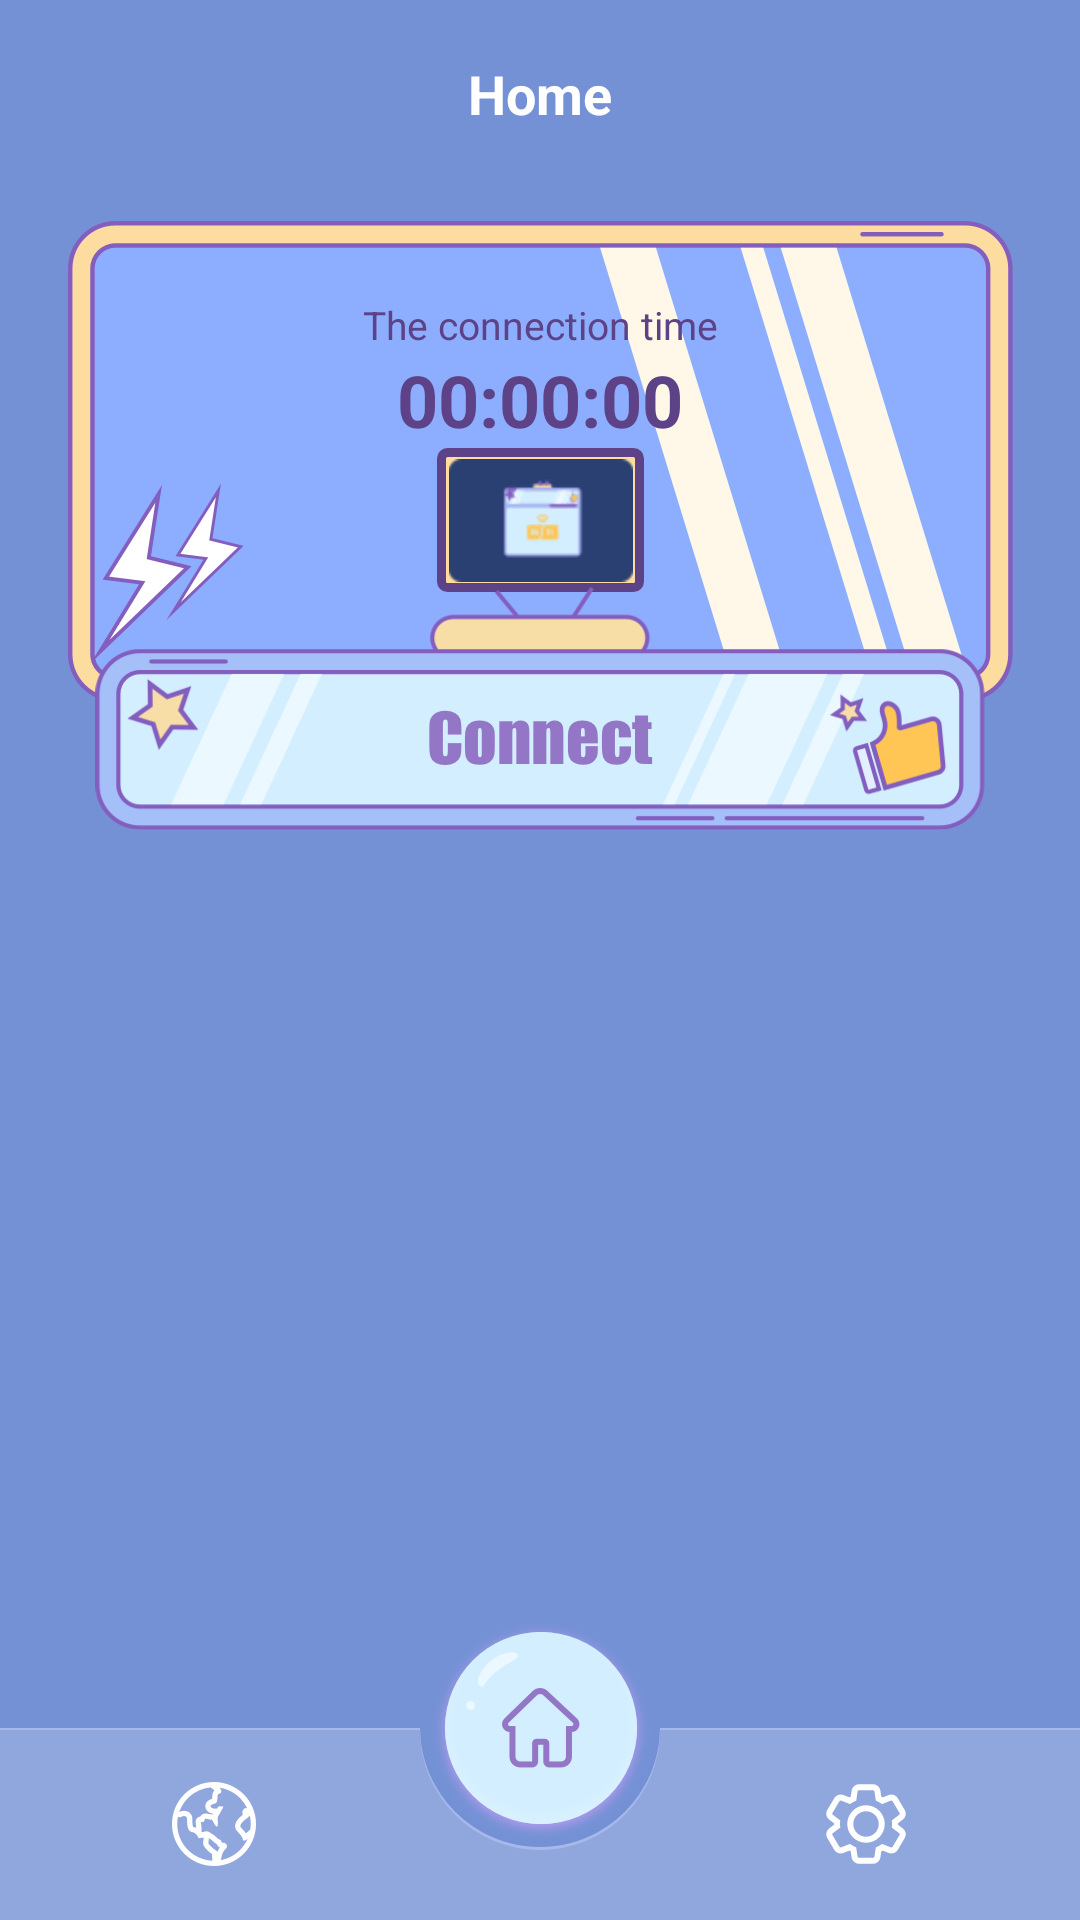

Android layout source for this screen:
<!-- AndroidManifest.xml: application theme Theme.StrongBox -->
<!-- res/layout/activity_home_0914.xml -->
<?xml version="1.0" encoding="utf-8"?>
<androidx.constraintlayout.widget.ConstraintLayout xmlns:android="http://schemas.android.com/apk/res/android"
    xmlns:app="http://schemas.android.com/apk/res-auto"
    xmlns:tools="http://schemas.android.com/tools"
    android:layout_width="match_parent"
    android:layout_height="match_parent"
    android:background="@color/color_7591d5">
    <include
        android:id="@+id/layout_set"
        android:layout_width="match_parent"
        android:layout_height="0dp"
        layout="@layout/layout_set"
        app:layout_constraintTop_toTopOf="parent"
        app:layout_constraintBottom_toTopOf="@id/bottom"/>
    <include
        android:id="@+id/layout_server_list"
        android:layout_width="match_parent"
        android:layout_height="0dp"
        layout="@layout/layout_server_list"
        app:layout_constraintTop_toTopOf="parent"
        app:layout_constraintBottom_toTopOf="@id/bottom"/>
    <include
        android:id="@+id/layout_connect"
        android:layout_width="match_parent"
        android:layout_height="0dp"
        layout="@layout/layout_connect"
        app:layout_constraintTop_toTopOf="parent"
        app:layout_constraintBottom_toTopOf="@id/bottom"/>
    <include
        android:id="@+id/bottom"
        android:layout_width="match_parent"
        android:layout_height="102dp"
        layout="@layout/layout_home_bottom"
        app:layout_constraintBottom_toBottomOf="parent"/>
</androidx.constraintlayout.widget.ConstraintLayout>
<!-- res/layout/layout_set.xml (included above) -->
<?xml version="1.0" encoding="utf-8"?>
<androidx.constraintlayout.widget.ConstraintLayout xmlns:android="http://schemas.android.com/apk/res/android"
    xmlns:app="http://schemas.android.com/apk/res-auto"
    xmlns:tools="http://schemas.android.com/tools"
    android:layout_width="match_parent"
    android:layout_height="match_parent"
    android:background="@color/color_7591d5">
    <androidx.appcompat.widget.AppCompatTextView
        android:id="@+id/tv_title"
        android:layout_width="wrap_content"
        android:layout_height="wrap_content"
        android:text="Setting"
        android:textSize="18sp"
        android:textStyle="bold"
        android:layout_marginTop="19dp"
        android:textColor="@color/white"
        app:layout_constraintTop_toTopOf="parent"
        app:layout_constraintLeft_toLeftOf="parent"
        app:layout_constraintRight_toRightOf="parent"/>
    <androidx.appcompat.widget.LinearLayoutCompat
        android:id="@+id/llc_contact"
        android:layout_width="match_parent"
        android:layout_height="64dp"
        android:paddingLeft="24dp"
        android:layout_marginTop="40dp"
        android:gravity="center_vertical"
        app:layout_constraintTop_toBottomOf="@id/tv_title">
        <androidx.appcompat.widget.AppCompatImageView
            android:layout_width="26dp"
            android:layout_height="26dp"
            android:src="@drawable/rate"/>
        <androidx.appcompat.widget.AppCompatTextView
            android:layout_width="wrap_content"
            android:layout_height="wrap_content"
            android:text="Contact us"
            android:textSize="16sp"
            android:layout_marginLeft="20dp"
            android:textColor="@color/white"/>
    </androidx.appcompat.widget.LinearLayoutCompat>
    <androidx.appcompat.widget.LinearLayoutCompat
        android:id="@+id/llc_privacy"
        android:layout_width="match_parent"
        android:layout_height="64dp"
        android:paddingLeft="24dp"
        android:gravity="center_vertical"
        app:layout_constraintTop_toBottomOf="@id/llc_contact">
        <androidx.appcompat.widget.AppCompatImageView
            android:layout_width="26dp"
            android:layout_height="26dp"
            android:src="@drawable/privacy"/>
        <androidx.appcompat.widget.AppCompatTextView
            android:layout_width="wrap_content"
            android:layout_height="wrap_content"
            android:text="Privacy Policy"
            android:textSize="16sp"
            android:layout_marginLeft="20dp"
            android:textColor="@color/white"/>
    </androidx.appcompat.widget.LinearLayoutCompat>
    <androidx.appcompat.widget.LinearLayoutCompat
        android:id="@+id/llc_update"
        android:layout_width="match_parent"
        android:layout_height="64dp"
        android:paddingLeft="24dp"
        android:gravity="center_vertical"
        app:layout_constraintTop_toBottomOf="@id/llc_privacy">
        <androidx.appcompat.widget.AppCompatImageView
            android:layout_width="26dp"
            android:layout_height="26dp"
            android:src="@drawable/update"/>
        <androidx.appcompat.widget.AppCompatTextView
            android:layout_width="wrap_content"
            android:layout_height="wrap_content"
            android:text="Update"
            android:textSize="16sp"
            android:layout_marginLeft="20dp"
            android:textColor="@color/white"/>
    </androidx.appcompat.widget.LinearLayoutCompat>
    <androidx.appcompat.widget.LinearLayoutCompat
        android:id="@+id/llc_share"
        android:layout_width="match_parent"
        android:layout_height="64dp"
        android:paddingLeft="24dp"
        android:gravity="center_vertical"
        app:layout_constraintTop_toBottomOf="@id/llc_update">
        <androidx.appcompat.widget.AppCompatImageView
            android:layout_width="26dp"
            android:layout_height="26dp"
            android:src="@drawable/share"/>
        <androidx.appcompat.widget.AppCompatTextView
            android:layout_width="wrap_content"
            android:layout_height="wrap_content"
            android:text="Share"
            android:textSize="16sp"
            android:layout_marginLeft="20dp"
            android:textColor="@color/white"/>
    </androidx.appcompat.widget.LinearLayoutCompat>
</androidx.constraintlayout.widget.ConstraintLayout>
<!-- res/layout/layout_server_list.xml (included above) -->
<?xml version="1.0" encoding="utf-8"?>
<androidx.constraintlayout.widget.ConstraintLayout xmlns:android="http://schemas.android.com/apk/res/android"
    xmlns:app="http://schemas.android.com/apk/res-auto"
    xmlns:tools="http://schemas.android.com/tools"
    android:layout_width="match_parent"
    android:layout_height="match_parent"
    android:background="@color/color_7591d5">
    <androidx.appcompat.widget.AppCompatTextView
        android:id="@+id/tv_title"
        android:layout_width="wrap_content"
        android:layout_height="wrap_content"
        android:text="Servers"
        android:textSize="18sp"
        android:textStyle="bold"
        android:layout_marginTop="19dp"
        android:textColor="@color/white"
        app:layout_constraintTop_toTopOf="parent"
        app:layout_constraintLeft_toLeftOf="parent"
        app:layout_constraintRight_toRightOf="parent"/>
    <androidx.recyclerview.widget.RecyclerView
        android:id="@+id/review"
        android:layout_width="match_parent"
        android:layout_height="0dp"
        android:layout_marginTop="19dp"
        app:layout_constraintBottom_toBottomOf="parent"
        app:layout_constraintTop_toBottomOf="@id/tv_title"/>
</androidx.constraintlayout.widget.ConstraintLayout>
<!-- res/layout/layout_connect.xml (included above) -->
<?xml version="1.0" encoding="utf-8"?>
<androidx.constraintlayout.widget.ConstraintLayout xmlns:android="http://schemas.android.com/apk/res/android"
    xmlns:app="http://schemas.android.com/apk/res-auto"
    xmlns:tools="http://schemas.android.com/tools"
    android:layout_width="match_parent"
    android:layout_height="match_parent"
    android:background="@color/color_7591d5">
    <androidx.appcompat.widget.AppCompatTextView
        android:id="@+id/tv_title"
        android:layout_width="wrap_content"
        android:layout_height="wrap_content"
        android:text="Home"
        android:textSize="18sp"
        android:textStyle="bold"
        android:layout_marginTop="19dp"
        android:textColor="@color/white"
        app:layout_constraintTop_toTopOf="parent"
        app:layout_constraintLeft_toLeftOf="parent"
        app:layout_constraintRight_toRightOf="parent"/>
    <androidx.appcompat.widget.AppCompatImageView
        android:id="@+id/iv_connect_server_bg"
        android:layout_width="match_parent"
        android:layout_height="182dp"
        android:layout_marginTop="30dp"
        android:layout_marginBottom="20dp"
        android:src="@drawable/connect_server_bg"
        app:layout_constraintTop_toBottomOf="@id/tv_title"/>
    <androidx.appcompat.widget.AppCompatTextView
        android:id="@+id/tv_1"
        android:layout_width="wrap_content"
        android:layout_height="wrap_content"
        android:textSize="13sp"
        android:textColor="#5D4287"
        android:layout_marginTop="26dp"
        android:text="The connection time"
        app:layout_constraintLeft_toLeftOf="parent"
        app:layout_constraintRight_toRightOf="parent"
        app:layout_constraintTop_toTopOf="@id/iv_connect_server_bg"/>
    <androidx.appcompat.widget.AppCompatTextView
        android:id="@+id/tv_connect_time"
        android:layout_width="wrap_content"
        android:layout_height="wrap_content"
        android:textSize="24sp"
        android:text="00:00:00"
        android:textStyle="bold"
        app:layout_constraintLeft_toLeftOf="parent"
        app:layout_constraintRight_toRightOf="parent"
        android:textColor="@drawable/connect_time_text_color_selector"
        app:layout_constraintTop_toBottomOf="@id/tv_1"/>
    <View
        android:id="@+id/icon_bg"
        android:layout_width="69dp"
        android:layout_height="48dp"
        app:layout_constraintLeft_toLeftOf="parent"
        app:layout_constraintRight_toRightOf="parent"
        android:background="@drawable/home_server_icon_bg"
        app:layout_constraintTop_toBottomOf="@id/tv_connect_time"/>
    <androidx.appcompat.widget.AppCompatImageView
        android:id="@+id/iv_home_server_icon"
        android:layout_width="62dp"
        android:layout_height="41dp"
        android:src="@drawable/fast2"
        app:layout_constraintTop_toTopOf="@id/icon_bg"
        app:layout_constraintLeft_toLeftOf="@id/icon_bg"
        app:layout_constraintRight_toRightOf="@id/icon_bg"
        app:layout_constraintBottom_toBottomOf="@id/icon_bg"
        />
    <androidx.appcompat.widget.AppCompatImageView
        android:id="@+id/iv_connect_btn"
        android:layout_width="match_parent"
        android:layout_height="83dp"
        android:layout_marginBottom="28dp"
        android:src="@drawable/home_connect_btn_bg"
        app:layout_constraintBottom_toTopOf="@id/bottom_view"/>
    <androidx.appcompat.widget.AppCompatImageView
        android:id="@+id/iv_connect_text_status"
        android:layout_width="wrap_content"
        android:layout_height="22dp"
        android:layout_marginBottom="21dp"
        android:src="@drawable/connect_text"
        app:layout_constraintLeft_toLeftOf="@id/iv_connect_btn"
        app:layout_constraintRight_toRightOf="@id/iv_connect_btn"
        app:layout_constraintBottom_toBottomOf="@id/iv_connect_btn"/>
    <View
        android:id="@+id/bottom_view"
        android:layout_width="match_parent"
        android:layout_height="224dp"
        android:layout_marginBottom="8dp"
        app:layout_constraintBottom_toBottomOf="parent"/>
</androidx.constraintlayout.widget.ConstraintLayout>
<!-- res/layout/layout_home_bottom.xml (included above) -->
<?xml version="1.0" encoding="utf-8"?>
<androidx.constraintlayout.widget.ConstraintLayout xmlns:android="http://schemas.android.com/apk/res/android"
    xmlns:app="http://schemas.android.com/apk/res-auto"
    xmlns:tools="http://schemas.android.com/tools"
    android:layout_width="match_parent"
    android:layout_height="102dp">
    <androidx.appcompat.widget.AppCompatImageView
        android:layout_width="match_parent"
        android:layout_height="64dp"
        android:scaleType="centerCrop"
        android:src="@drawable/home_bottom"
        app:layout_constraintBottom_toBottomOf="parent"/>
    <androidx.appcompat.widget.AppCompatImageView
        android:id="@+id/iv_bottom_home_btn"
        android:layout_width="75dp"
        android:layout_height="75dp"
        app:layout_constraintTop_toTopOf="parent"
        app:layout_constraintLeft_toLeftOf="parent"
        app:layout_constraintRight_toRightOf="parent"
        android:src="@drawable/home_bottom_btn"/>
    <androidx.appcompat.widget.AppCompatImageView
        android:id="@+id/iv_bottom_connect"
        android:layout_width="28dp"
        android:layout_height="28dp"
        android:src="@drawable/home_btn_selector"
        app:layout_constraintTop_toTopOf="@id/iv_bottom_home_btn"
        app:layout_constraintLeft_toLeftOf="@id/iv_bottom_home_btn"
        app:layout_constraintRight_toRightOf="@id/iv_bottom_home_btn"
        app:layout_constraintBottom_toBottomOf="@id/iv_bottom_home_btn"/>
    <androidx.appcompat.widget.LinearLayoutCompat
        android:id="@+id/llc_server"
        android:layout_width="0dp"
        android:layout_height="64dp"
        android:gravity="center"
        app:layout_constraintLeft_toLeftOf="parent"
        app:layout_constraintBottom_toBottomOf="parent"
        app:layout_constraintRight_toLeftOf="@id/iv_bottom_home_btn">
        <androidx.appcompat.widget.AppCompatImageView
            android:id="@+id/iv_bottom_server"
            android:layout_width="28dp"
            android:layout_height="28dp"
            android:src="@drawable/home_server_selector"/>
    </androidx.appcompat.widget.LinearLayoutCompat>
    <androidx.appcompat.widget.LinearLayoutCompat
        android:id="@+id/llc_set"
        android:layout_width="0dp"
        android:layout_height="64dp"
        android:gravity="center"
        app:layout_constraintRight_toRightOf="parent"
        app:layout_constraintBottom_toBottomOf="parent"
        app:layout_constraintLeft_toRightOf="@id/iv_bottom_home_btn">
        <androidx.appcompat.widget.AppCompatImageView
            android:id="@+id/iv_bottom_set"
            android:layout_width="28dp"
            android:layout_height="28dp"
            android:src="@drawable/home_set_selector"/>
    </androidx.appcompat.widget.LinearLayoutCompat>
</androidx.constraintlayout.widget.ConstraintLayout>
<!-- resources referenced by this layout -->
<resources>
  <color name="color_7591d5">#7591D5</color>
  <color name="white">#FFFFFFFF</color>
  <!-- drawable connect_server_bg: png bitmap (drawable-xxhdpi, 56261 bytes) -->
  <!-- drawable connect_text: png bitmap (drawable-xxhdpi, 5406 bytes) -->
  <!-- drawable connect_time_text_color_selector (drawable) -->
  <?xml version="1.0" encoding="utf-8"?>
  <selector xmlns:android="http://schemas.android.com/apk/res/android">
      <item android:color="@color/color_5d4287" android:state_selected="false"/>
      <item android:color="@color/color_005212" android:state_selected="true"/>
  </selector>
  <!-- drawable fast2: png bitmap (drawable-xxhdpi, 1793 bytes) -->
  <!-- drawable home_bottom: png bitmap (drawable-xxhdpi, 9965 bytes) -->
  <!-- drawable home_bottom_btn: png bitmap (drawable-xxhdpi, 24305 bytes) -->
  <!-- drawable home_btn_selector (drawable) -->
  <?xml version="1.0" encoding="utf-8"?>
  <selector xmlns:android="http://schemas.android.com/apk/res/android">
      <item android:drawable="@drawable/home1" android:state_selected="false"/>
      <item android:drawable="@drawable/home" android:state_selected="true"/>
  </selector>
  <!-- drawable home_connect_btn_bg: png bitmap (drawable-xxhdpi, 33041 bytes) -->
  <!-- drawable home_server_icon_bg (drawable) -->
  <?xml version="1.0" encoding="utf-8"?>
  <shape xmlns:android="http://schemas.android.com/apk/res/android">
      <corners android:radius="2dp"/>
      <solid android:color="#FCDD9F"/>
      <stroke android:width="3dp"
          android:color="#5D4287"/>
  </shape>
  <!-- drawable home_server_selector (drawable) -->
  <?xml version="1.0" encoding="utf-8"?>
  <selector xmlns:android="http://schemas.android.com/apk/res/android">
      <item android:drawable="@drawable/home_server1" android:state_selected="false"/>
      <item android:drawable="@drawable/home_server2" android:state_selected="true"/>
  </selector>
  <!-- drawable home_set_selector (drawable) -->
  <?xml version="1.0" encoding="utf-8"?>
  <selector xmlns:android="http://schemas.android.com/apk/res/android">
      <item android:drawable="@drawable/home_set1" android:state_selected="false"/>
      <item android:drawable="@drawable/home_set2" android:state_selected="true"/>
  </selector>
  <!-- drawable privacy: png bitmap (drawable-xxhdpi, 2051 bytes) -->
  <!-- drawable rate: png bitmap (drawable-xxhdpi, 1118 bytes) -->
  <!-- drawable share: png bitmap (drawable-xxhdpi, 1146 bytes) -->
  <!-- drawable update: png bitmap (drawable-xxhdpi, 1110 bytes) -->
  <style name="Theme.StrongBox" parent="Theme.MaterialComponents.DayNight.NoActionBar">
          <item name="android:statusBarColor">@android:color/transparent</item>
          <item name="android:windowLightStatusBar">true</item>
      </style>
  <color name="color_5d4287">#5D4287</color>
  <color name="color_005212">#005212</color>
  <!-- drawable home1: png bitmap (drawable-xxhdpi, 3025 bytes) -->
  <!-- drawable home: png bitmap (drawable-xxhdpi, 1884 bytes) -->
  <!-- drawable home_server1: png bitmap (drawable-xxhdpi, 4221 bytes) -->
  <!-- drawable home_server2: png bitmap (drawable-xxhdpi, 4273 bytes) -->
  <!-- drawable home_set1: png bitmap (drawable-xxhdpi, 3397 bytes) -->
  <!-- drawable home_set2: png bitmap (drawable-xxhdpi, 2652 bytes) -->
</resources>
